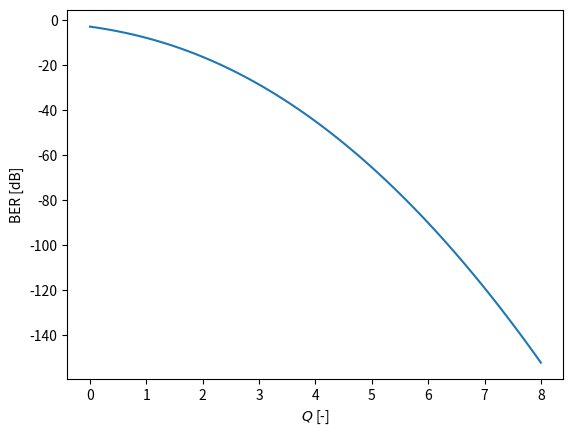

Write Python code to recreate this figure.
import numpy as np
from scipy.special import erfc
import matplotlib.pyplot as plt

plot_dir = "../../Plots"
filename = "BERplot.pdf"

Q = np.linspace(0, 8, 101)
BER = 0.5 * erfc(Q/np.sqrt(2))
plt.plot(Q, 10*np.log10(BER), label="no jitter")
plt.xlabel(r'$Q$ [-]')
plt.ylabel(r'BER [dB]')
plt.show()
# plt.savefig(f"{plot_dir}/{filename}")